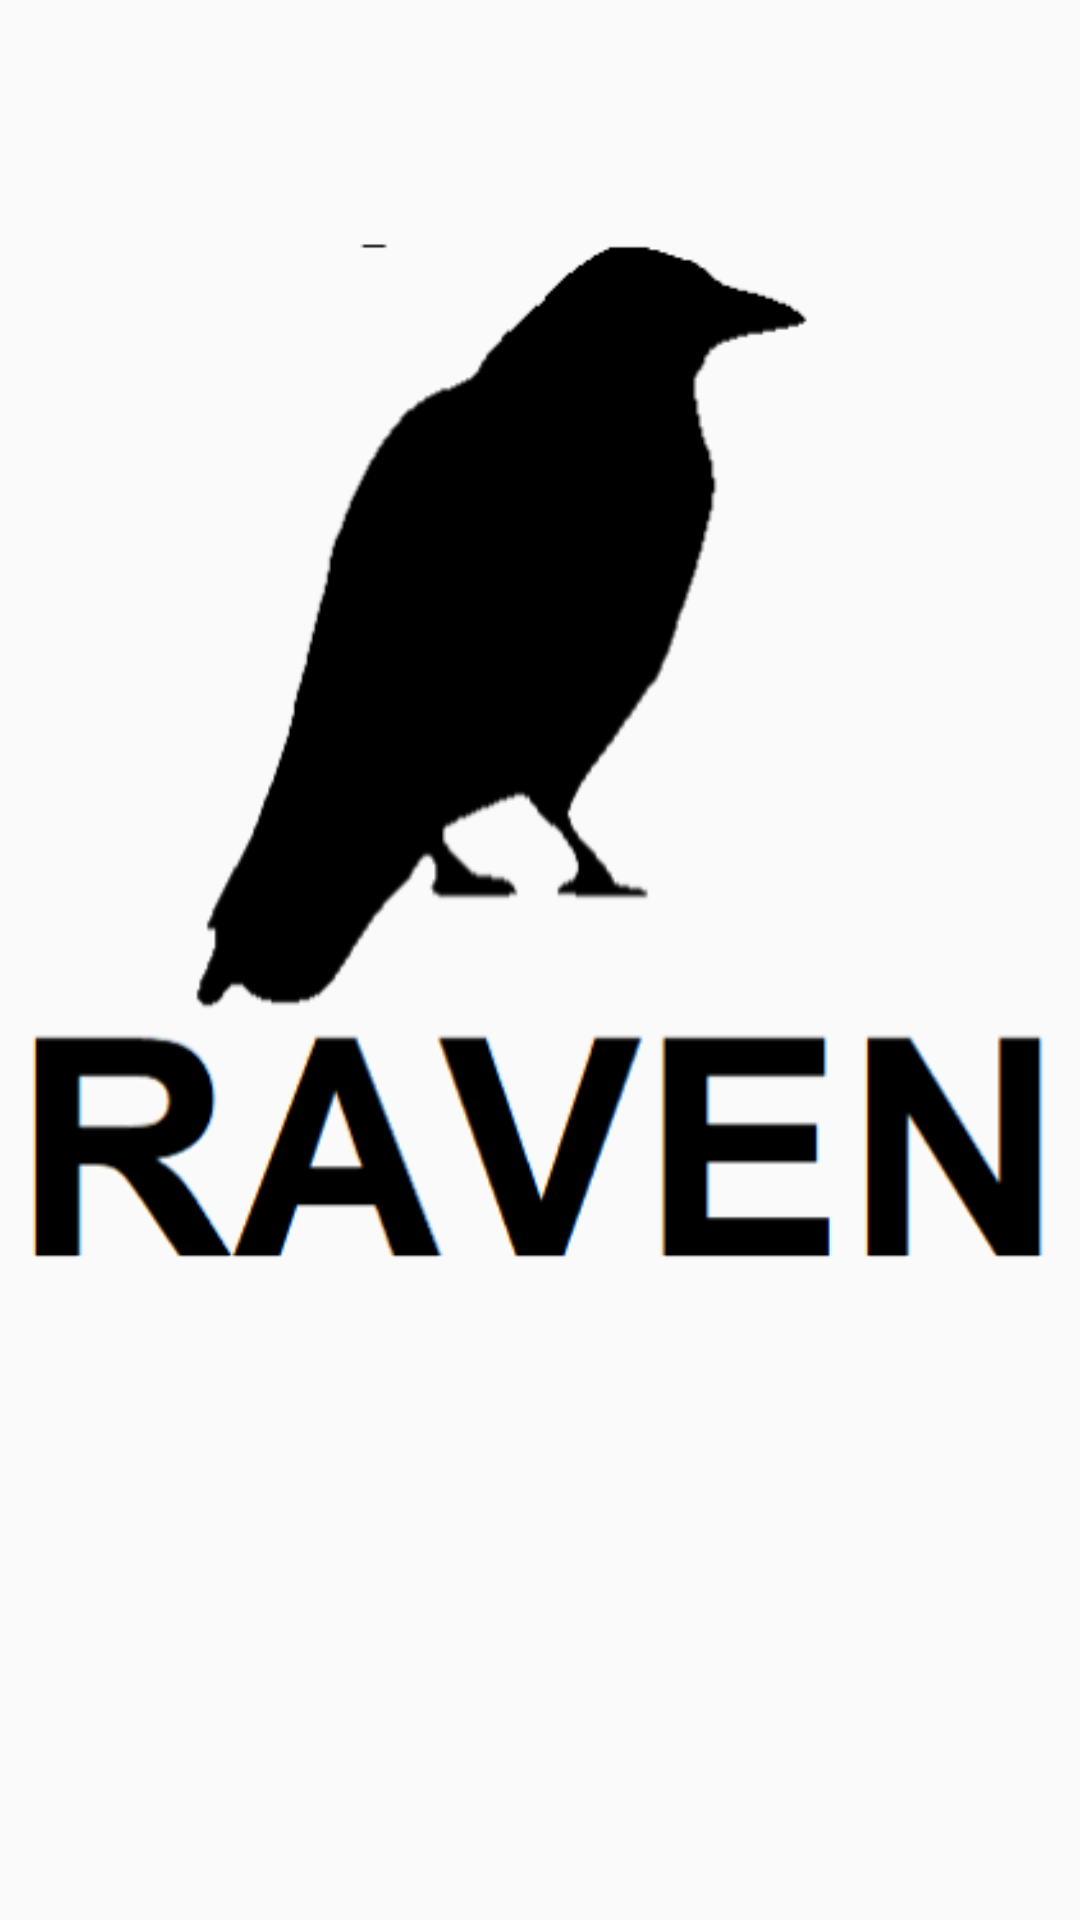

Produce the Android XML layout that renders to this screen, including the resource entries it uses.
<!-- AndroidManifest.xml: application theme AppTheme -->
<!-- res/layout/activity_game.xml -->
<?xml version="1.0" encoding="utf-8"?>
<android.support.constraint.ConstraintLayout xmlns:android="http://schemas.android.com/apk/res/android"
    xmlns:app="http://schemas.android.com/apk/res-auto"
    xmlns:tools="http://schemas.android.com/tools"
    android:layout_width="match_parent"
    android:layout_height="match_parent"
    tools:context=".GameActivity">

    <ImageView
        android:id="@+id/imageView"
        android:layout_width="wrap_content"
        android:layout_height="507dp"
        app:srcCompat="@drawable/raven"
        tools:layout_editor_absoluteX="0dp"
        tools:layout_editor_absoluteY="4dp" />
</android.support.constraint.ConstraintLayout>
<!-- resources referenced by this layout -->
<resources>
  <!-- drawable raven: jpg bitmap (drawable, 4442 bytes) -->
  <style name="AppTheme" parent="Theme.AppCompat.Light.DarkActionBar">
          
          <item name="colorPrimary">@color/colorPrimary</item>
          <item name="colorPrimaryDark">@color/colorPrimaryDark</item>
          <item name="colorAccent">@color/colorAccent</item>
      </style>
  <!-- not gathered from this repository: default colours our renderer supplied (Android Studio template values) -->
  <color name="colorPrimary">#FF6200EE</color>
  <color name="colorPrimaryDark">#FF3700B3</color>
  <color name="colorAccent">#FF03DAC5</color>
</resources>
